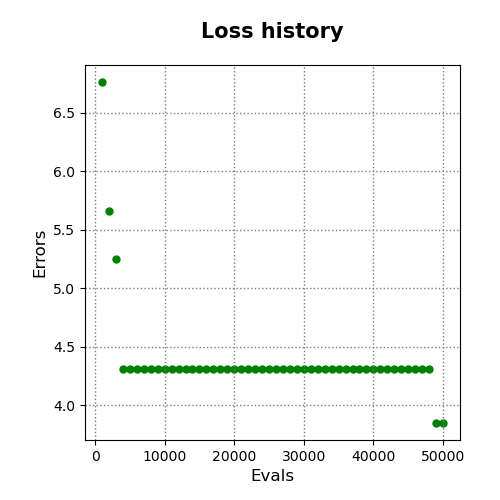

Source data for this figure (header and first rows):
evals, errors
1000, 6.764
2000, 5.658
3000, 5.255
4000, 4.314
5000, 4.314
6000, 4.314
7000, 4.314
8000, 4.314
9000, 4.314
10000, 4.314
11000, 4.314
12000, 4.314
13000, 4.314
14000, 4.314
15000, 4.314
16000, 4.314
17000, 4.314
18000, 4.314
19000, 4.314
20000, 4.314
21000, 4.314
22000, 4.314
23000, 4.314
24000, 4.314
25000, 4.314
26000, 4.314
27000, 4.314
28000, 4.314
29000, 4.314
30000, 4.314
31000, 4.314
32000, 4.314
33000, 4.314
34000, 4.314
35000, 4.314
36000, 4.314
37000, 4.314
38000, 4.314
39000, 4.314
40000, 4.314
41000, 4.314
42000, 4.314
43000, 4.314
44000, 4.314
45000, 4.314
46000, 4.314
47000, 4.314
48000, 4.314
49000, 3.849
50000, 3.849
